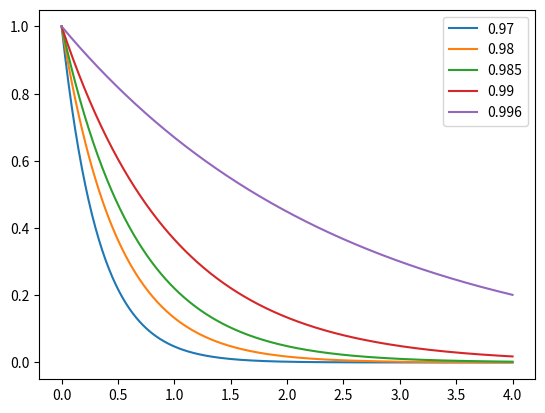

This chart was generated by the following Python code:
import numpy as np
import matplotlib.pyplot as plt

# Cost plotting

# a = 0.3
# a_1 = [a]
# for _ in range(1000):
#     a = a ** 0.997
#     a_1.append(a)

# a = 0.3
# a_2 = [a]
# for _ in range(1000):
#     a = a ** 0.998
#     a_2.append(a)

# a = 0.3
# a_3 = [a]
# for _ in range(1000):
#     a = a ** 0.999
#     a_3.append(a)

# plt.plot(range(1001), a_1, label='0.997')
# plt.plot(range(1001), a_2, label='0.998')
# plt.plot(range(1001), a_3, label='0.999')
# plt.legend()
# plt.show()

# Discount factor plotting

n_step = 400
control_dt = 0.01

def discount_result(discount_factor, n_step):
    result = [1]
    for _ in range(n_step):
        result.append(result[-1] * discount_factor)
    return result

t_range = np.arange(n_step + 1) * control_dt
result = discount_result(0.97, n_step)
plt.plot(t_range, result, label='0.97')
result = discount_result(0.98, n_step)
plt.plot(t_range, result, label='0.98')
result = discount_result(0.985, n_step)
plt.plot(t_range, result, label='0.985')
result = discount_result(0.99, n_step)
plt.plot(t_range, result, label='0.99')
result = discount_result(0.996, n_step)
plt.plot(t_range, result, label='0.996')
plt.legend()
plt.show()